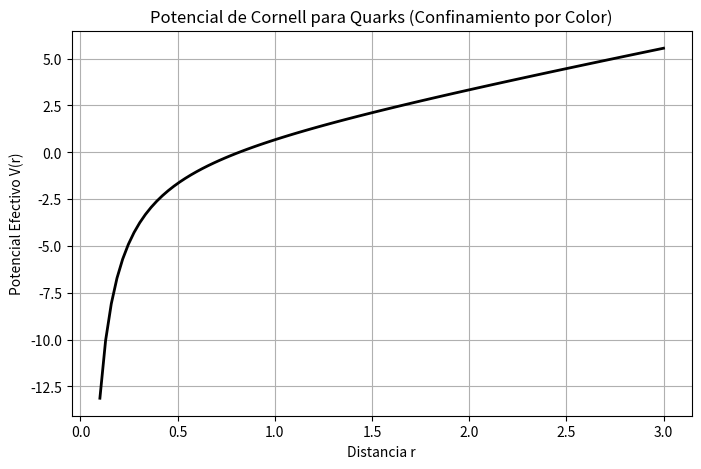

Write the Python code that produced this figure.
%matplotlib inline
import numpy as np
import matplotlib.pyplot as plt

r = np.linspace(0.1, 3, 100)
V = -4/3 * (1/r) + 2.0 * r # Coulómbico + Lineal

plt.figure(figsize=(8,5))
plt.plot(r, V, 'k-', lw=2)
plt.title('Potencial de Cornell para Quarks (Confinamiento por Color)')
plt.xlabel('Distancia r')
plt.ylabel('Potencial Efectivo V(r)')
plt.grid()
plt.show()
